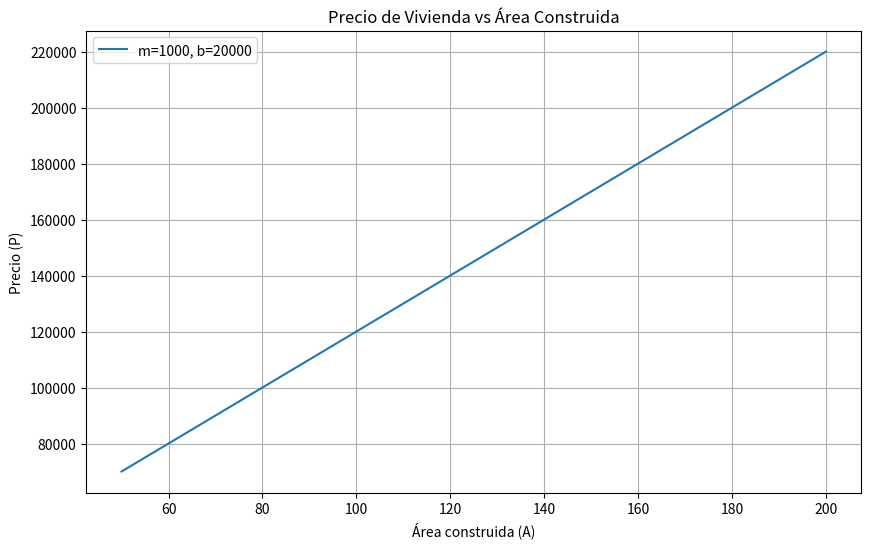
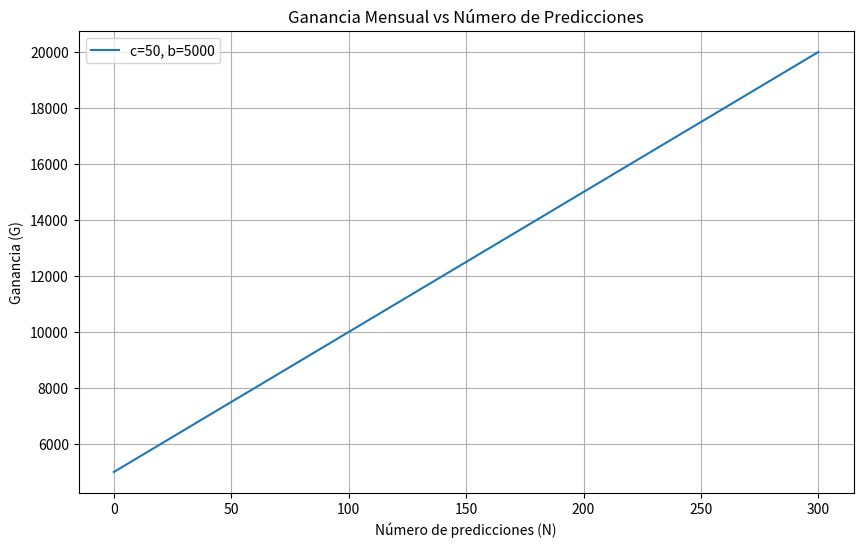
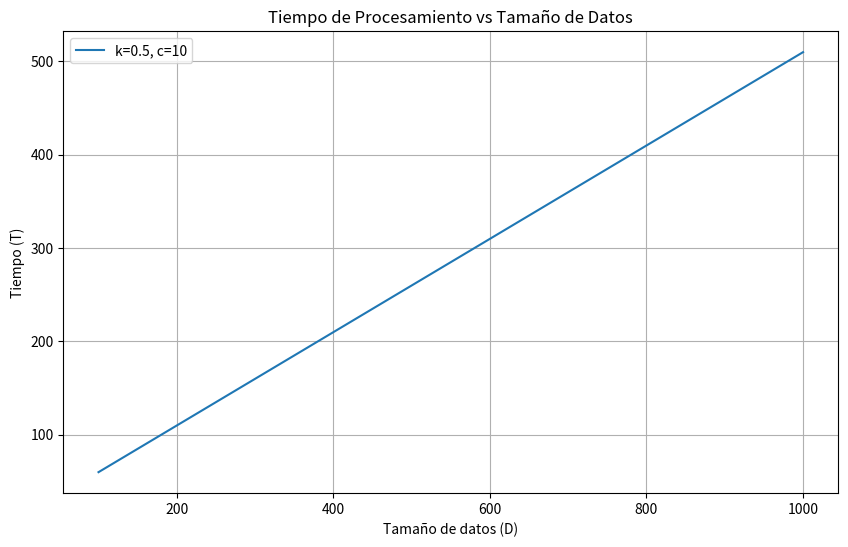
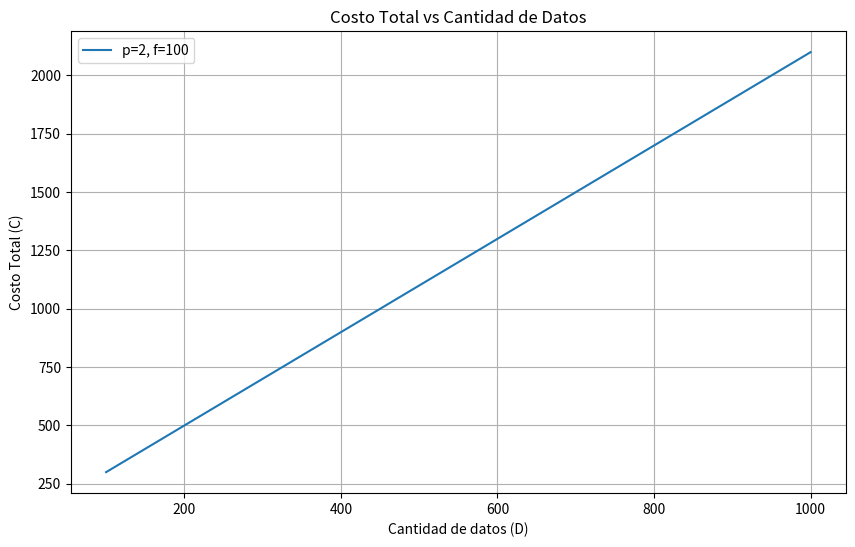
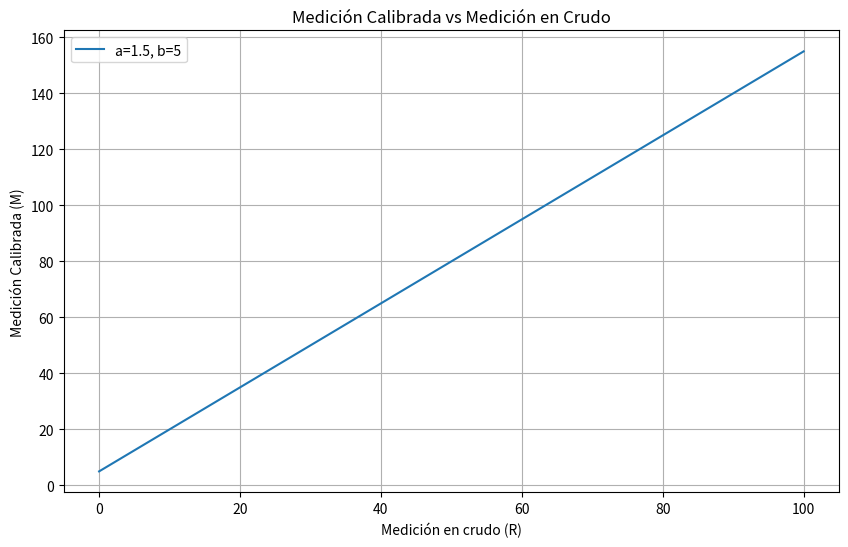
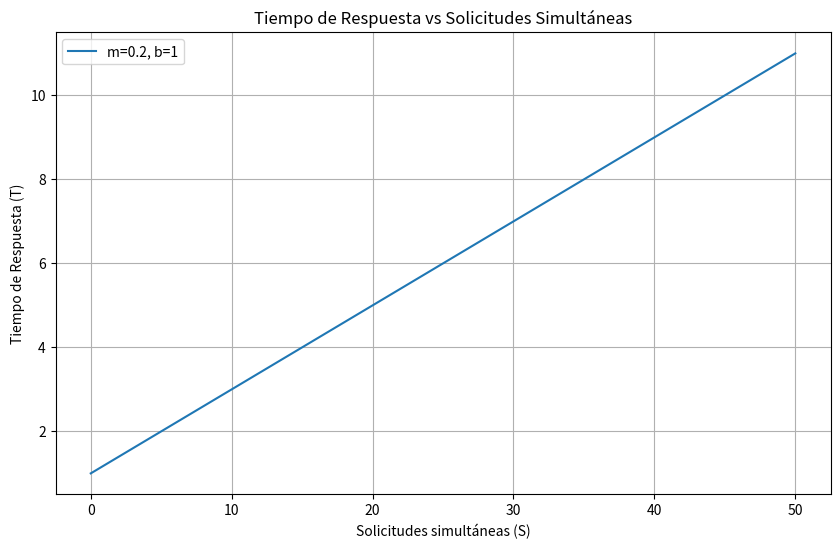
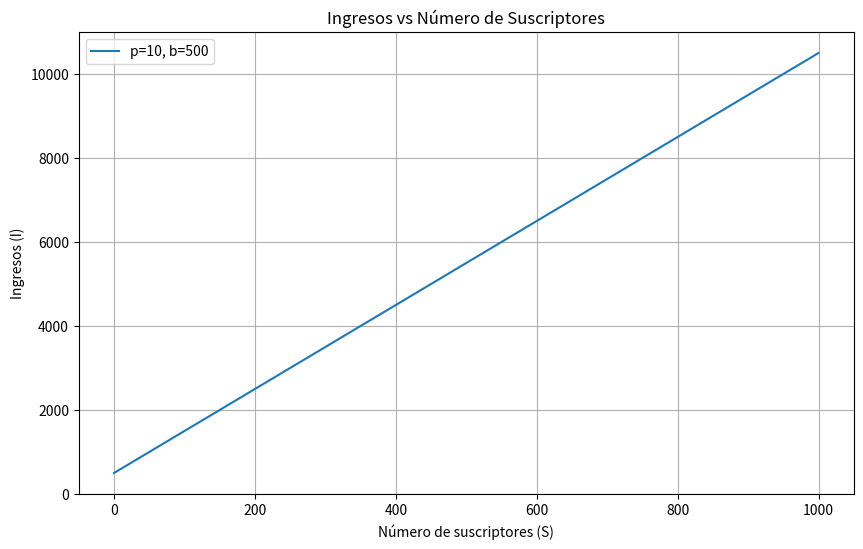
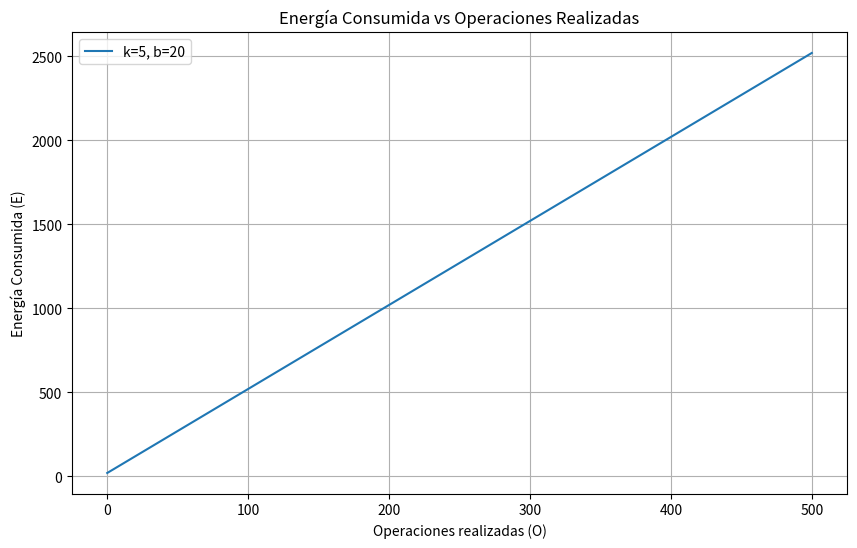
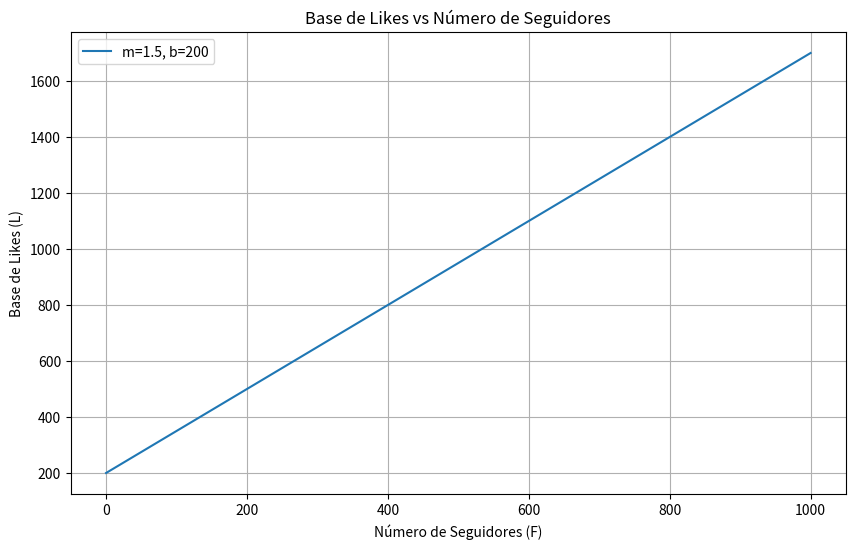
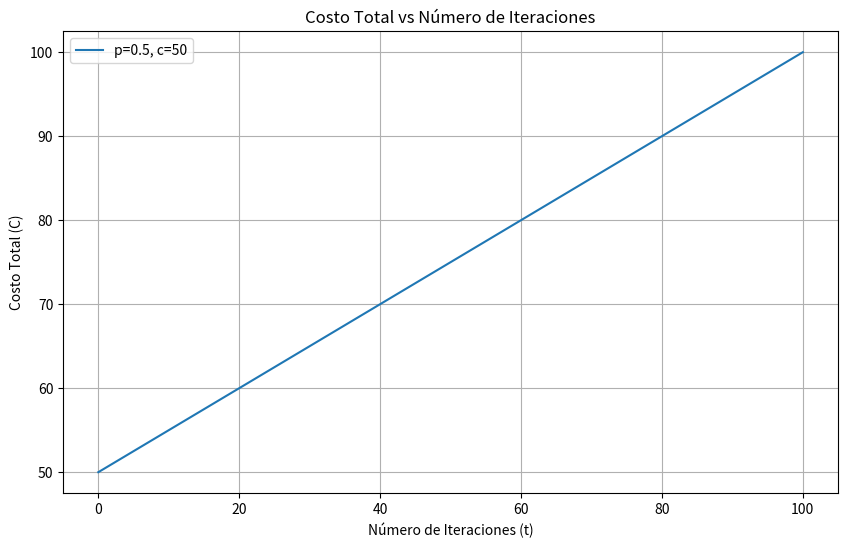

Source code (Python) for these figures, in order:
# Resolucion de ejercicios 1 en Python
import matplotlib.pyplot as plt
import numpy as np

# Ejercicio 1: Calculo del precio de una vivienda
# Formula: P = m * A + b

def calcular_precio_vivienda(m, A, b):
    return m * A + b

def graficar_precio_vivienda(m, b, A_min, A_max):
    A = np.linspace(A_min, A_max, 100)
    P = calcular_precio_vivienda(m, A, b)
    plt.plot(A, P, label=f"m={m}, b={b}")
    plt.xlabel("Área construida (A)")
    plt.ylabel("Precio (P)")
    plt.title("Precio de Vivienda vs Área Construida")
    plt.legend()
    plt.grid()

# Ejercicio 2: Calculo de la ganancia mensual
# Formula: G = c * N + b

def calcular_ganancia_mensual(c, N, b):
    return c * N + b

def graficar_ganancia_mensual(c, b, N_min, N_max):
    N = np.linspace(N_min, N_max, 100)
    G = calcular_ganancia_mensual(c, N, b)
    plt.plot(N, G, label=f"c={c}, b={b}")
    plt.xlabel("Número de predicciones (N)")
    plt.ylabel("Ganancia (G)")
    plt.title("Ganancia Mensual vs Número de Predicciones")
    plt.legend()
    plt.grid()

# Ejercicio 3: Calculo del tiempo total de procesamiento
# Formula: T = k * D + c

def calcular_tiempo_procesamiento(k, D, c):
    return k * D + c

def graficar_tiempo_procesamiento(k, c, D_min, D_max):
    D = np.linspace(D_min, D_max, 100)
    T = calcular_tiempo_procesamiento(k, D, c)
    plt.plot(D, T, label=f"k={k}, c={c}")
    plt.xlabel("Tamaño de datos (D)")
    plt.ylabel("Tiempo (T)")
    plt.title("Tiempo de Procesamiento vs Tamaño de Datos")
    plt.legend()
    plt.grid()

# Ejercicio 4: Calculo del costo total
# Formula: C = p * D + f

def calcular_costo_total(p, D, f):
    return p * D + f

def graficar_costo_total(p, f, D_min, D_max):
    D = np.linspace(D_min, D_max, 100)
    C = calcular_costo_total(p, D, f)
    plt.plot(D, C, label=f"p={p}, f={f}")
    plt.xlabel("Cantidad de datos (D)")
    plt.ylabel("Costo Total (C)")
    plt.title("Costo Total vs Cantidad de Datos")
    plt.legend()
    plt.grid()

# Ejercicio 5: Medicion calibrada
# Formula: M = a * R + b

def calcular_medicion_calibrada(a, R, b):
    return a * R + b

def graficar_medicion_calibrada(a, b, R_min, R_max):
    R = np.linspace(R_min, R_max, 100)
    M = calcular_medicion_calibrada(a, R, b)
    plt.plot(R, M, label=f"a={a}, b={b}")
    plt.xlabel("Medición en crudo (R)")
    plt.ylabel("Medición Calibrada (M)")
    plt.title("Medición Calibrada vs Medición en Crudo")
    plt.legend()
    plt.grid()

# Ejercicio 6: Tiempo de respuesta promedio
# Formula: T = m * S + b

def calcular_tiempo_respuesta(m, S, b):
    return m * S + b

def graficar_tiempo_respuesta(m, b, S_min, S_max):
    S = np.linspace(S_min, S_max, 100)
    T = calcular_tiempo_respuesta(m, S, b)
    plt.plot(S, T, label=f"m={m}, b={b}")
    plt.xlabel("Solicitudes simultáneas (S)")
    plt.ylabel("Tiempo de Respuesta (T)")
    plt.title("Tiempo de Respuesta vs Solicitudes Simultáneas")
    plt.legend()
    plt.grid()

# Ejercicio 7: Ingresos de una plataforma
# Formula: I = p * S + b

def calcular_ingresos(p, S, b):
    return p * S + b

def graficar_ingresos(p, b, S_min, S_max):
    S = np.linspace(S_min, S_max, 100)
    I = calcular_ingresos(p, S, b)
    plt.plot(S, I, label=f"p={p}, b={b}")
    plt.xlabel("Número de suscriptores (S)")
    plt.ylabel("Ingresos (I)")
    plt.title("Ingresos vs Número de Suscriptores")
    plt.legend()
    plt.grid()

# Ejercicio 8: Energía consumida
# Formula: E = k * O + b

def calcular_energia_consumida(k, O, b):
    return k * O + b

def graficar_energia_consumida(k, b, O_min, O_max):
    O = np.linspace(O_min, O_max, 100)
    E = calcular_energia_consumida(k, O, b)
    plt.plot(O, E, label=f"k={k}, b={b}")
    plt.xlabel("Operaciones realizadas (O)")
    plt.ylabel("Energía Consumida (E)")
    plt.title("Energía Consumida vs Operaciones Realizadas")
    plt.legend()
    plt.grid()

# Ejercicio 9: Base de seguidores
# Formula: L = m * F + b

def calcular_base_seguidores(m, F, b):
    return m * F + b

def graficar_base_seguidores(m, b, F_min, F_max):
    F = np.linspace(F_min, F_max, 100)
    L = calcular_base_seguidores(m, F, b)
    plt.plot(F, L, label=f"m={m}, b={b}")
    plt.xlabel("Número de Seguidores (F)")
    plt.ylabel("Base de Likes (L)")
    plt.title("Base de Likes vs Número de Seguidores")
    plt.legend()
    plt.grid()

# Ejercicio 10: Costo total en ML
# Formula: C = p * t + c

def calcular_costo_ml(p, t, c):
    return p * t + c

def graficar_costo_ml(p, c, t_min, t_max):
    t = np.linspace(t_min, t_max, 100)
    C = calcular_costo_ml(p, t, c)
    plt.plot(t, C, label=f"p={p}, c={c}")
    plt.xlabel("Número de Iteraciones (t)")
    plt.ylabel("Costo Total (C)")
    plt.title("Costo Total vs Número de Iteraciones")
    plt.legend()
    plt.grid()

# Ejemplo de uso y graficas
if __name__ == "__main__":
    # Ejercicio 1
    plt.figure(figsize=(10, 6))
    graficar_precio_vivienda(m=1000, b=20000, A_min=50, A_max=200)
    plt.show()

    # Ejercicio 2
    plt.figure(figsize=(10, 6))
    graficar_ganancia_mensual(c=50, b=5000, N_min=0, N_max=300)
    plt.show()

    # Ejercicio 3
    plt.figure(figsize=(10, 6))
    graficar_tiempo_procesamiento(k=0.5, c=10, D_min=100, D_max=1000)
    plt.show()

    # Ejercicio 4
    plt.figure(figsize=(10, 6))
    graficar_costo_total(p=2, f=100, D_min=100, D_max=1000)
    plt.show()

    # Ejercicio 5
    plt.figure(figsize=(10, 6))
    graficar_medicion_calibrada(a=1.5, b=5, R_min=0, R_max=100)
    plt.show()

    # Ejercicio 6
    plt.figure(figsize=(10, 6))
    graficar_tiempo_respuesta(m=0.2, b=1, S_min=0, S_max=50)
    plt.show()

    # Ejercicio 7
    plt.figure(figsize=(10, 6))
    graficar_ingresos(p=10, b=500, S_min=0, S_max=1000)
    plt.show()

    # Ejercicio 8
    plt.figure(figsize=(10, 6))
    graficar_energia_consumida(k=5, b=20, O_min=0, O_max=500)
    plt.show()

    # Ejercicio 9
    plt.figure(figsize=(10, 6))
    graficar_base_seguidores(m=1.5, b=200, F_min=0, F_max=1000)
    plt.show()

    # Ejercicio 10
    plt.figure(figsize=(10, 6))
    graficar_costo_ml(p=0.5, c=50, t_min=0, t_max=100)
    plt.show()
